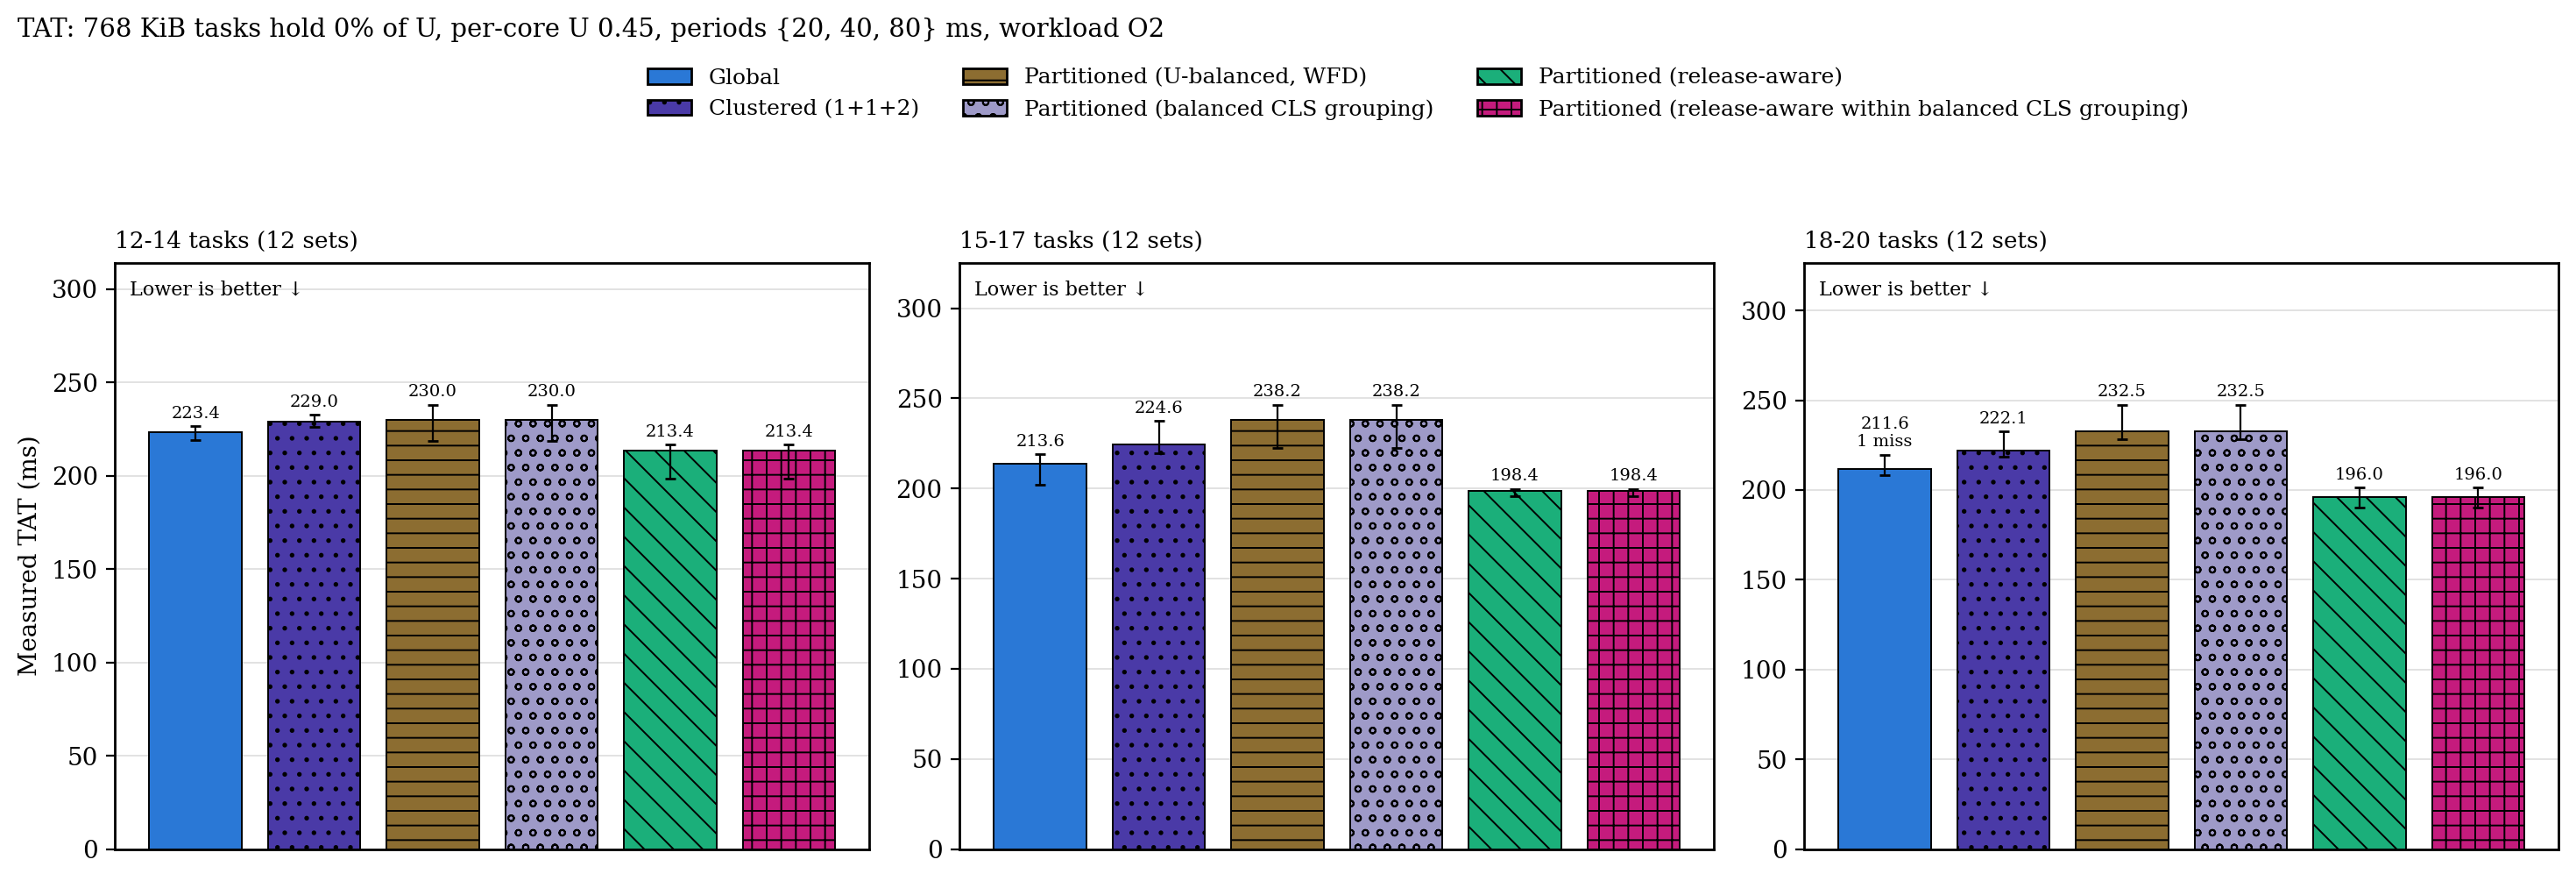

The table this chart was drawn from, first rows:
group, configuration, n, median_ms, q1_ms, q3_ms, deadline_misses
12-14 tasks, g, 12, 223.4, 219.3, 226.6, 0
12-14 tasks, c2, 12, 229, 226.1, 232.5, 0
12-14 tasks, p, 12, 230, 218.6, 238, 0
12-14 tasks, p_cgb, 12, 230, 218.6, 238, 0
12-14 tasks, p_ra, 12, 213.4, 198.4, 216.6, 0
12-14 tasks, p_racgb, 12, 213.4, 198.4, 216.6, 0
15-17 tasks, g, 12, 213.6, 201.9, 219, 0
15-17 tasks, c2, 12, 224.6, 219.8, 237.5, 0
15-17 tasks, p, 12, 238.2, 222.4, 246.4, 0
15-17 tasks, p_cgb, 12, 238.2, 222.4, 246.4, 0
15-17 tasks, p_ra, 12, 198.4, 195.9, 199.8, 0
15-17 tasks, p_racgb, 12, 198.4, 195.9, 199.8, 0
18-20 tasks, g, 11, 211.6, 208.3, 219.5, 1
18-20 tasks, c2, 12, 222.1, 218.5, 232.6, 0
18-20 tasks, p, 12, 232.5, 228.4, 247.5, 0
18-20 tasks, p_cgb, 12, 232.5, 228.4, 247.5, 0
18-20 tasks, p_ra, 12, 196, 190.2, 201.3, 0
18-20 tasks, p_racgb, 12, 196, 190.2, 201.3, 0
